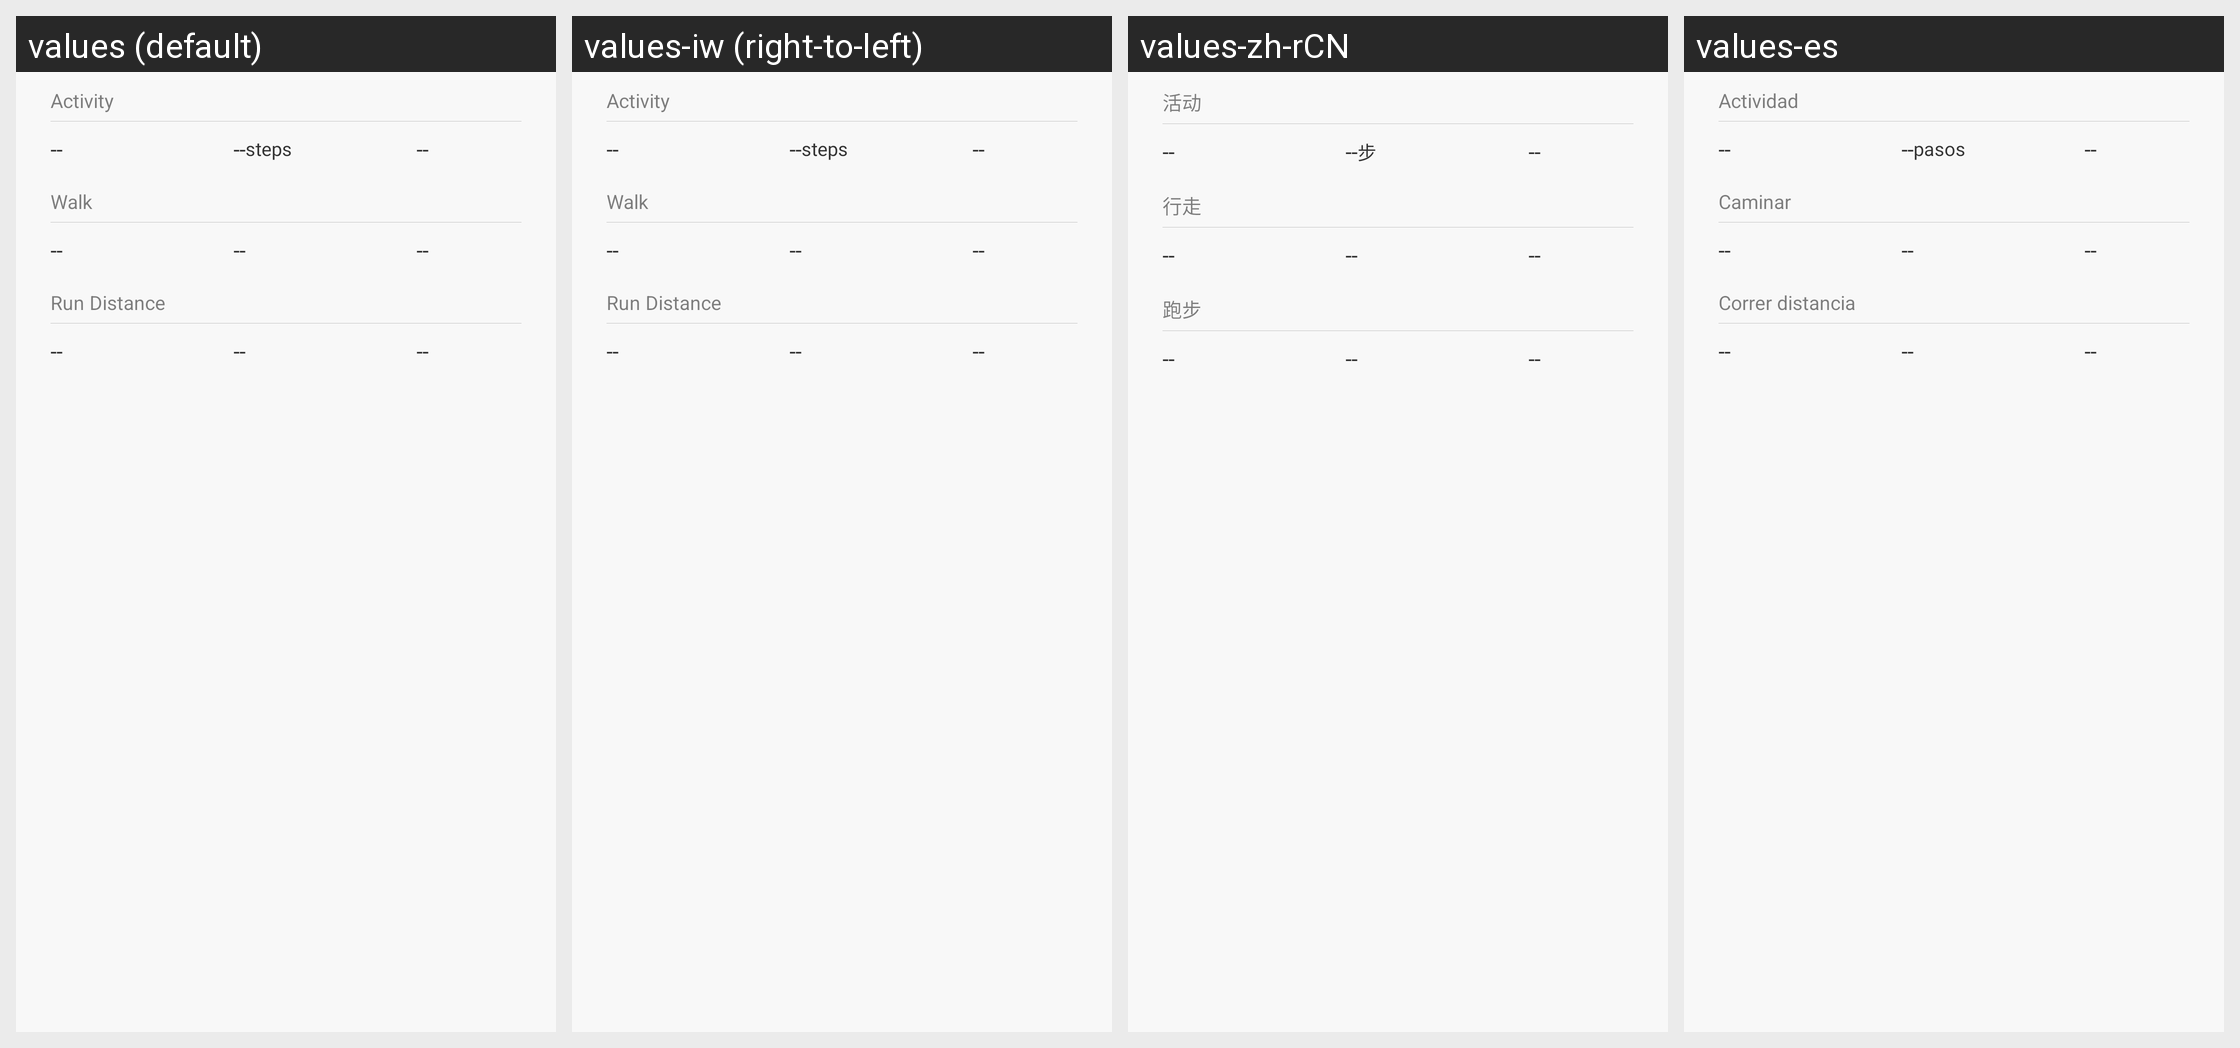

Strings drawn on this Android screen and how each of the app's shown locales translates them:
Android screen res/layout/fragment_dynamic_detail_info_step.xml rendered under 4 locales, left to right: values (default), values-iw (right-to-left), values-zh-rCN, values-es. Device: Nexus 5 (rendered at 1080×1920; each locale shown at half size, 540×960, under a caption strip naming it); theme AppTheme.
Other locales in the repository, not shown: values-bn-rIN, values-de, values-fi, values-fr, values-hi, values-in, values-it, values-kn-rIN, values-ko, values-ml-rIN, values-ms-rMY, values-nl, values-pl, values-pt, values-pt-rBR, values-ro, values-ru, values-ta-rIN, values-te-rIN, values-th, values-tr, values-vi, values-zh, values-zh-rHK, values-zh-rTW.
Strings drawn on this screen, with the default value and each locale's value (text and hints the layout hard-codes, and strings that could not be matched under every locale, appear in the picture but are not listed):

chart_info_step
  values: Activity
  values-iw: Activity  [not translated; the default value is used]
  values-zh-rCN: 活动
  values-es: Actividad

step
  values: steps
  values-iw: steps  [not translated; the default value is used]
  values-zh-rCN: 步
  values-es: pasos

chart_info_step_walking
  values: Walk
  values-iw: Walk  [not translated; the default value is used]
  values-zh-rCN: 行走
  values-es: Caminar

chart_info_step_running
  values: Run Distance
  values-iw: Run Distance  [not translated; the default value is used]
  values-zh-rCN: 跑步
  values-es: Correr distancia
